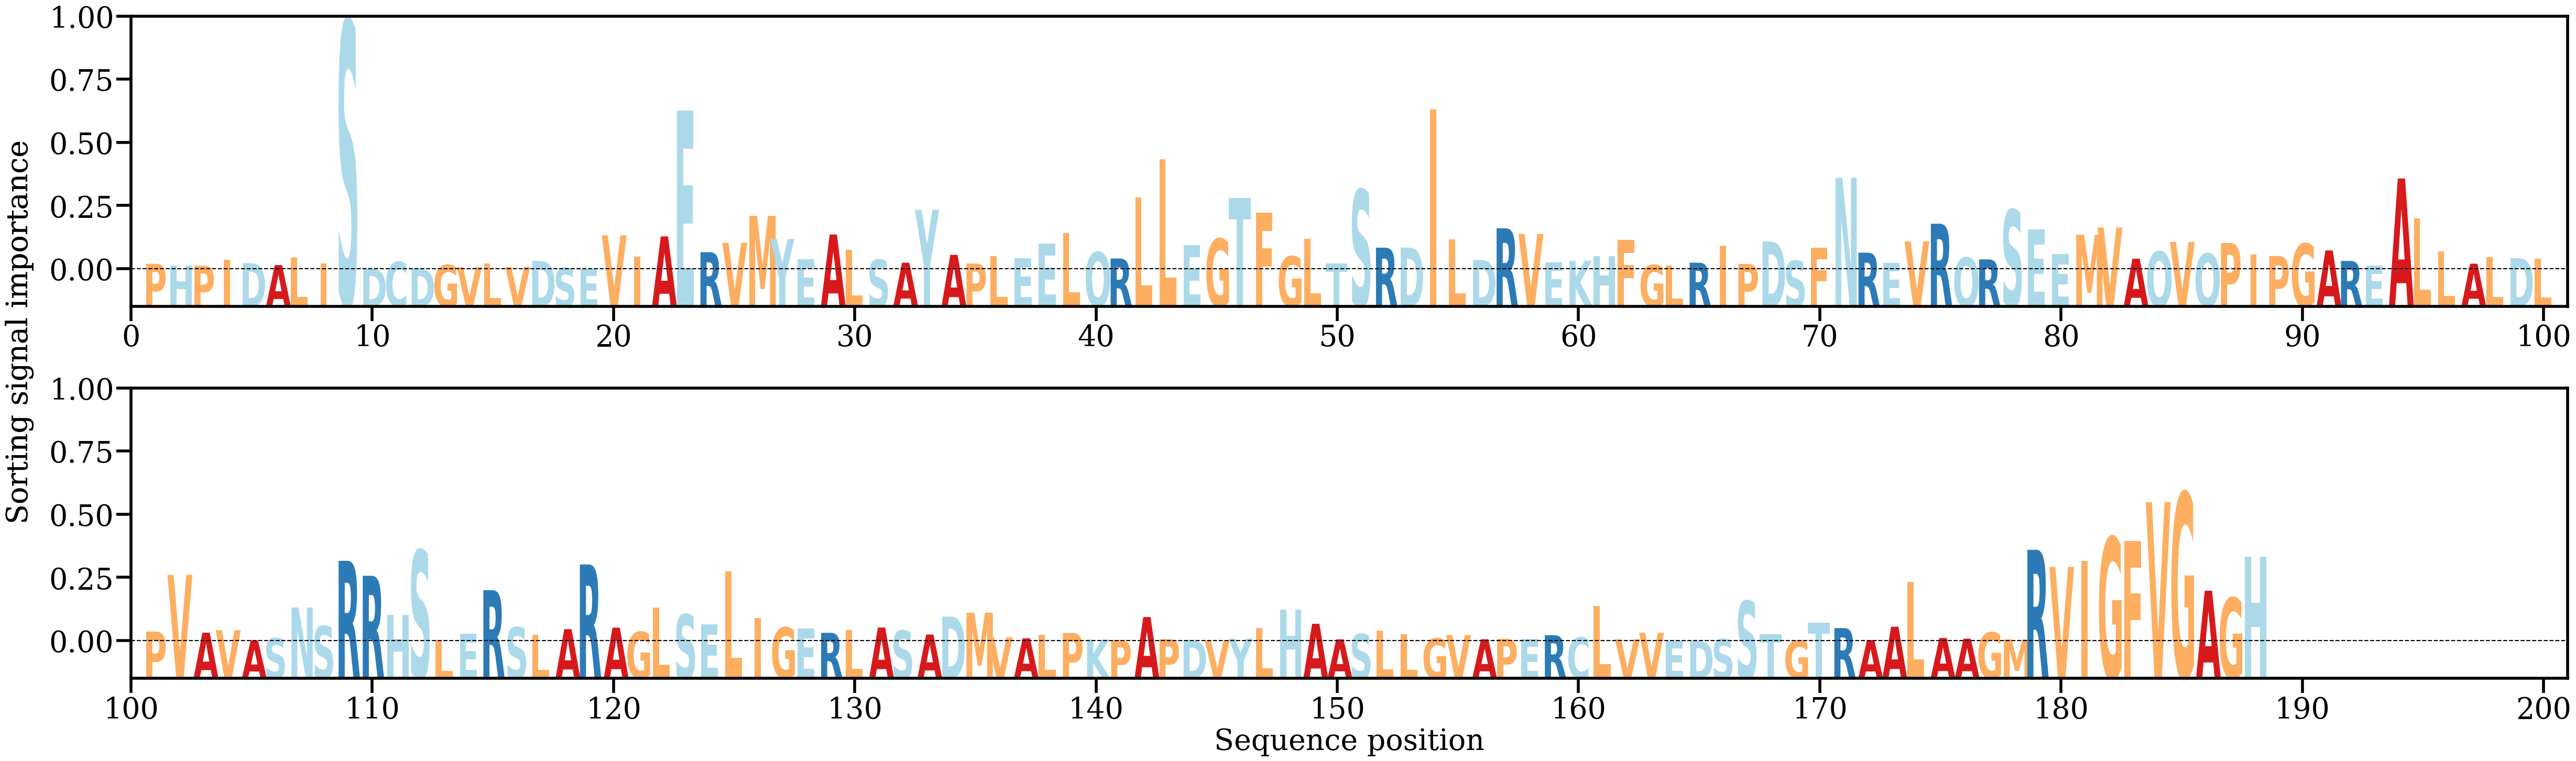

The file beside this chart, header and first rows:
AA, Alpha
P, [0.00113965]
H, [0.00079308]
P, [0.00073866]
I, [0.00197005]
D, [0.00127983]
A, [0.00088124]
L, [0.00235276]
I, [0.00123623]
S, [0.0501675]
D, [0.00017913]
C, [0.00151083]
D, [0.00014283]
G, [0.00090142]
V, [0.00044151]
L, [0.00119192]
V, [0.00050996]
D, [0.00171254]
S, [0.00029007]
E, [0.00015596]
V, [0.00686208]
I, [0.00257217]
A, [0.00665997]
E, [0.03198913]
R, [0.00348043]
V, [0.0053764]
M, [0.01080976]
Y, [0.00614595]
E, [0.00202807]
A, [0.00704518]
L, [0.00393964]
S, [0.00197151]
A, [0.00136148]
Y, [0.01202636]
A, [0.00295274]
P, [0.00118297]
L, [0.00270262]
E, [0.00222692]
E, [0.00526556]
L, [0.0073074]
Q, [0.0035043]
R, [0.00220694]
L, [0.01450094]
L, [0.02225193]
E, [0.00492241]
G, [0.006184]
T, [0.01436469]
F, [0.01148533]
G, [0.00264525]
L, [0.0061339]
T, [0.00124705]
S, [0.01607837]
R, [0.00439276]
D, [0.00442076]
I, [0.03229574]
L, [0.00607805]
D, [0.00190116]
R, [0.00829422]
V, [0.00716404]
E, [0.00144307]
K, [0.00174911]
... 128 more rows
